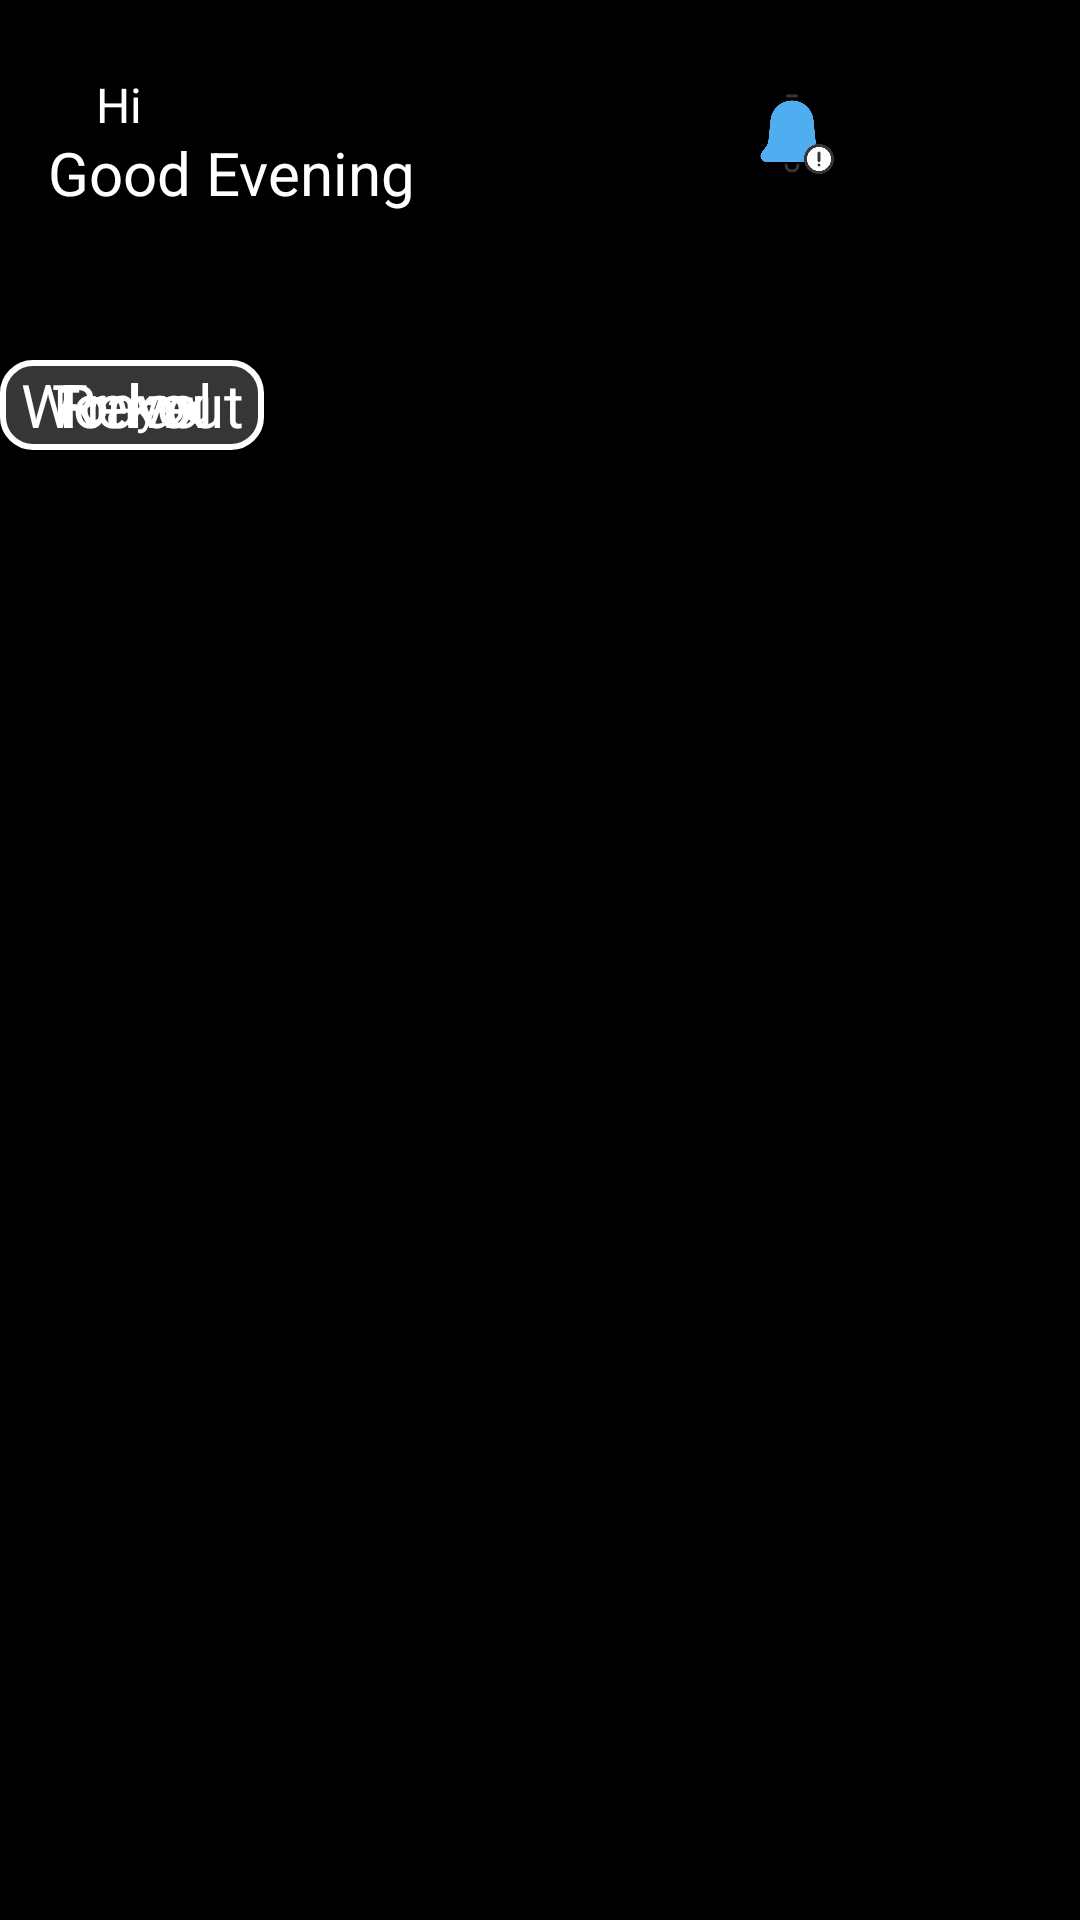

This screen was rendered from an Android layout file. Write that file and the resources it references.
<!-- AndroidManifest.xml: application theme Theme.SoundCalo -->
<!-- res/layout/activity_home_for_you.xml -->
<?xml version="1.0" encoding="utf-8"?>
<androidx.constraintlayout.widget.ConstraintLayout xmlns:android="http://schemas.android.com/apk/res/android"
    xmlns:app="http://schemas.android.com/apk/res-auto"
    xmlns:tools="http://schemas.android.com/tools"
    android:id="@+id/main"
    android:layout_width="match_parent"
    android:background="#000000"
    android:layout_height="match_parent"
    tools:context=".Home_for_you">

    <ImageView
        android:id="@+id/imageView"
        android:layout_width="16dp"
        android:layout_height="16dp"
        android:layout_marginStart="16dp"
        android:layout_marginTop="24dp"
        app:layout_constraintStart_toStartOf="parent"
        app:layout_constraintTop_toTopOf="parent"
        app:srcCompat="@drawable/bye" />

    <TextView
        android:id="@+id/Hi"
        android:layout_width="29dp"
        android:layout_height="17dp"
        android:layout_marginTop="24dp"
        android:text="Hi "
        android:textColor="@color/white"
        android:textSize="16dp"
        app:layout_constraintStart_toEndOf="@+id/imageView"
        app:layout_constraintTop_toTopOf="parent"
        tools:ignore="MissingConstraints" />

    <TextView
        android:id="@+id/hi"
        android:layout_width="165dp"
        android:layout_height="36dp"
        android:layout_marginStart="16dp"
        android:layout_marginTop="4dp"
        android:text="Good Evening"
        android:textColor="@color/white"
        android:textSize="20dp"
        app:layout_constraintStart_toStartOf="parent"
        app:layout_constraintTop_toBottomOf="@+id/imageView"
        tools:ignore="MissingConstraints" />

    <ImageView
        android:id="@+id/imageView4"
        android:layout_width="48dp"
        android:layout_height="48dp"
        android:layout_marginTop="28dp"
        android:layout_marginEnd="16dp"
        app:layout_constraintEnd_toEndOf="parent"
        app:layout_constraintTop_toTopOf="parent"
        app:srcCompat="@drawable/profileuser"
        tools:ignore="MissingConstraints" />

    <ImageView
        android:id="@+id/imageView5"
        android:layout_width="32dp"
        android:layout_height="32dp"
        android:layout_marginTop="28dp"
        android:layout_marginEnd="16dp"
        app:layout_constraintEnd_toStartOf="@+id/imageView4"
        app:layout_constraintTop_toTopOf="parent"
        app:srcCompat="@drawable/noti" />

    <TextView
        android:id="@+id/foryou"
        android:layout_width="88dp"
        android:layout_height="30dp"
        android:layout_marginTop="40dp"
        android:background="@drawable/foryou"
        android:text="For you"
        android:textColor="#FFFFFF"
        android:textSize="16dp"
        android:gravity="center"
        app:layout_constraintTop_toBottomOf="@+id/hi"
        tools:ignore="MissingConstraints"
        tools:layout_editor_absoluteX="16dp" />

    <TextView
        android:id="@+id/foryou2"
        android:layout_width="88dp"
        android:layout_height="30dp"
        android:layout_marginTop="40dp"
        android:gravity="center"
        android:text="Relax"
        android:textColor="@color/white"
        android:textSize="20dp"
        app:layout_constraintTop_toBottomOf="@+id/hi"
        tools:ignore="MissingConstraints"
        tools:layout_editor_absoluteX="104dp" />

    <TextView
        android:id="@+id/foryou3"
        android:layout_width="88dp"
        android:layout_height="30dp"
        android:layout_marginTop="40dp"
        android:text="Travel"
        android:gravity="center"
        android:textColor="@color/white"
        android:textSize="20dp"
        app:layout_constraintTop_toBottomOf="@+id/hi"
        tools:ignore="MissingConstraints"
        tools:layout_editor_absoluteX="280dp" />

    <TextView
        android:id="@+id/foryou4"
        android:layout_width="88dp"
        android:gravity="center"
        android:layout_height="30dp"
        android:layout_marginTop="40dp"
        android:text="Workout"
        android:textColor="@color/white"
        android:textSize="20dp"
        app:layout_constraintTop_toBottomOf="@+id/hi"
        tools:ignore="MissingConstraints"
        tools:layout_editor_absoluteX="192dp" />

</androidx.constraintlayout.widget.ConstraintLayout>
<!-- resources referenced by this layout -->
<resources>
  <!-- drawable foryou (drawable) -->
  <?xml version="1.0" encoding="utf-8"?>
  <shape xmlns:android="http://schemas.android.com/apk/res/android" android:shape="rectangle">
      <solid android:color="#363636"/>
      <corners android:radius="10dp"/>
      <stroke android:width="2dp" android:color="#FFFFFF"/>
  </shape>
  <!-- drawable noti: png bitmap (drawable, 16198 bytes) -->
  <style name="Theme.SoundCalo" parent="Base.Theme.SoundCalo" />
  <style name="Base.Theme.SoundCalo" parent="Theme.AppCompat.Light.NoActionBar">
          
          
      </style>
  <!-- not gathered from this repository: default colours our renderer supplied (Android Studio template values) -->
  <color name="white">#FFFFFFFF</color>
</resources>
